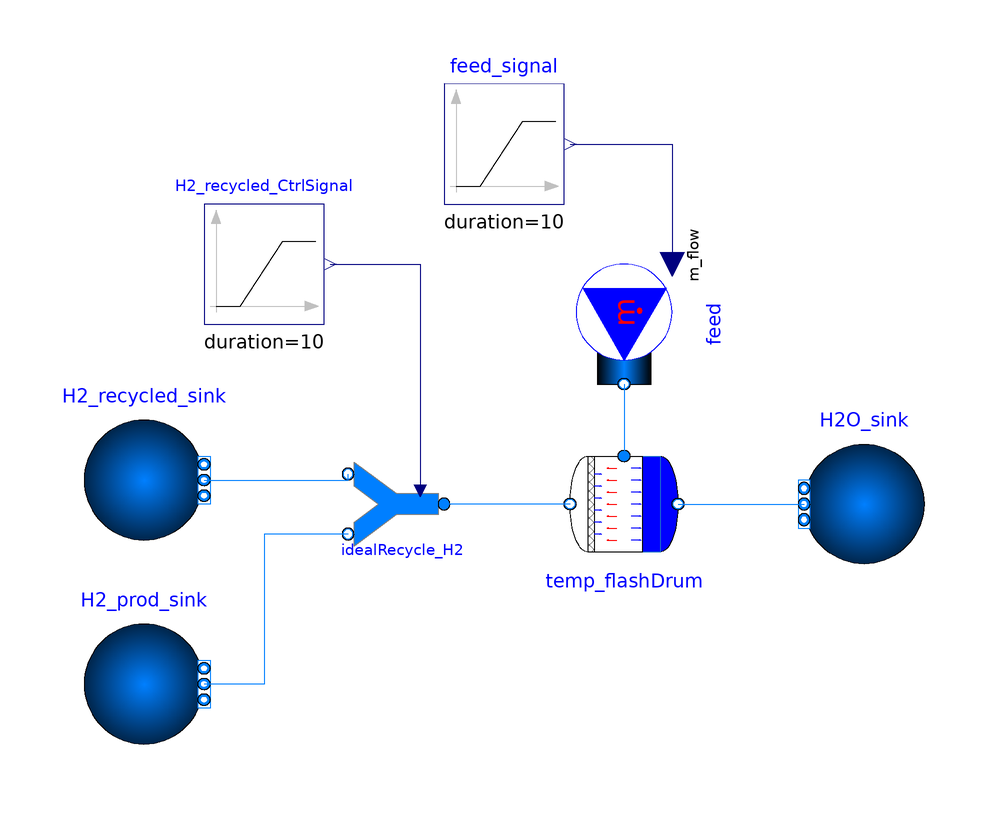

The Modelica model whose source follows is shown above as a component diagram (icons at their Placement, wires along their Line points).

model FlashDrum_H2Recycled_test
  extends Modelica.Icons.Example;

  Temp_flashDrum temp_flashDrum(redeclare package Medium =
        Electrolysis.Media.Electrolysis.CathodeGas)
    annotation (Placement(transformation(extent={{10,-10},{-10,10}},
        rotation=90,
        origin={30,0})));
  Modelica.Fluid.Sources.MassFlowSource_T feed(
    use_m_flow_in=true,
    nPorts=1,
    redeclare package Medium =
        Electrolysis.Media.Electrolysis.CathodeGas,
    X={0.337643,0.662357},
    m_flow=1.35415,
    T=618.331)
    annotation (Placement(transformation(extent={{-10,-10},{10,10}},
        rotation=-90,
        origin={30,30})));

  Modelica.Blocks.Sources.Ramp feed_signal(
    duration=10,
    offset=1.35415,
    height=-0.3,
    startTime=10) annotation (Placement(transformation(
        extent={{10,10},{-10,-10}},
        rotation=180,
        origin={10,60})));
  Modelica.Fluid.Sources.Boundary_pT H2_prod_sink(
    redeclare package Medium =
        Electrolysis.Media.Electrolysis.CathodeGas,
    nPorts=1,
    p=1960350,
    T=618.331) annotation (Placement(transformation(
        extent={{10,10},{-10,-10}},
        rotation=180,
        origin={-50,-30})));

  Modelica.Fluid.Sources.Boundary_pT H2O_sink(
    nPorts=1,
    redeclare package Medium =
        Electrolysis.Media.Electrolysis.CathodeGas,
    p=1960350,
    T=618.331) annotation (Placement(transformation(
        extent={{-10,10},{10,-10}},
        rotation=180,
        origin={70,0})));

  Fittings.IdealRecycle_H2 idealRecycle_H2(redeclare package Medium =
        Electrolysis.Media.Electrolysis.CathodeGas)
    annotation (Placement(transformation(extent={{-18,-10},{2,10}})));
  Modelica.Blocks.Sources.Ramp H2_recycled_CtrlSignal(
    duration=10,
    startTime=10,
    height=0,
    offset=0.0557585) annotation (Placement(transformation(
        extent={{10,10},{-10,-10}},
        rotation=180,
        origin={-30,40})));
  Modelica.Fluid.Sources.Boundary_pT H2_recycled_sink(
    redeclare package Medium =
        Electrolysis.Media.Electrolysis.CathodeGas,
    nPorts=1,
    p=2045000,
    T=556.55) annotation (Placement(transformation(
        extent={{10,10},{-10,-10}},
        rotation=180,
        origin={-50,4})));

equation
  connect(feed.ports[1], temp_flashDrum.feedInlet) annotation (Line(
        points={{30,20},{30,20},{30,8}}, color={0,127,255}));
  connect(temp_flashDrum.liquidOutlet, H2O_sink.ports[1]) annotation (
      Line(points={{39,0},{39,8.88178e-016},{60,8.88178e-016}},
                                             color={0,127,255}));
  connect(feed_signal.y, feed.m_flow_in) annotation (Line(points={{21,60},
          {21,60},{38,60},{38,40}}, color={0,0,127}));
  connect(temp_flashDrum.vaporOutlet, idealRecycle_H2.H2_feed)
    annotation (Line(points={{21,0},{0,0}}, color={0,127,255}));
  connect(idealRecycle_H2.H2_prod, H2_prod_sink.ports[1]) annotation (
      Line(points={{-16,-5},{-30,-5},{-30,-30},{-40,-30}}, color={0,127,
          255}));
  connect(H2_recycled_CtrlSignal.y, idealRecycle_H2.c_yH2) annotation (
      Line(points={{-19,40},{-4,40},{-4,2.2}}, color={0,0,127}));
  connect(H2_recycled_sink.ports[1], idealRecycle_H2.H2_recycle)
    annotation (Line(points={{-40,4},{-16,4},{-16,5}}, color={0,127,255}));
  annotation (
    Diagram(coordinateSystem(preserveAspectRatio=false, extent={{-100,
            -100},{100,100}})),
    experiment(StopTime=100, Interval=1),
    __Dymola_experimentSetupOutput);
end FlashDrum_H2Recycled_test;